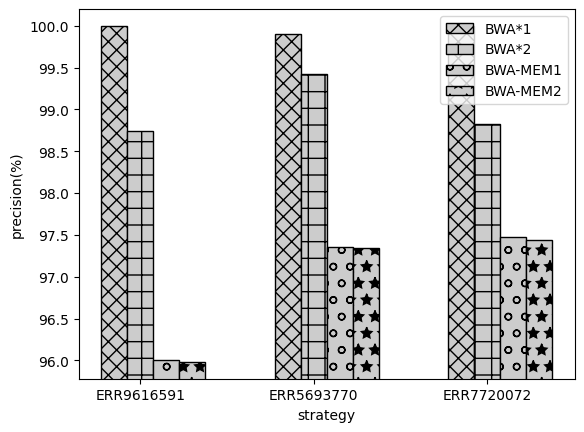

Write the Python code that produced this figure.
import matplotlib.pyplot as plt
import matplotlib
import numpy as np
matplotlib.rcParams['font.family'] = 'Arial'
# 假设的数据
# data = np.array([
#     [100, 98.74, 96, 95.98],
#     [99.9, 99.43, 97.35, 97.34],
#     [100, 98.83,97.47, 97.44]
# ])
data = np.array([
    [100,99.9,100],[98.74,99.43,98.83],[96,97.35,97.47],[95.98,97.34,97.44]
])


x = np.arange(3)  # 柱状图的x轴位置
width = 0.15  # 柱状图的宽度

fig, ax = plt.subplots()
rects1 = ax.bar(x - width, data[0], width,hatch='xx' ,color='0.8',edgecolor = 'k', label='BWA*1',align='center')
rects2 = ax.bar(x, data[1], width, hatch='+' ,color='0.8',edgecolor = 'k', label='BWA*2', align='center')
rects3 = ax.bar(x + width, data[2], width, hatch='o' ,color='0.8',edgecolor = 'k', label='BWA-MEM1', align='center')
rects4 = ax.bar(x + 2*width, data[3], width,hatch='*' ,color='0.8',edgecolor = 'k', label='BWA-MEM2', align='center')


# 设置y轴范围以放大差异
min_val = np.min(data)
max_val = np.max(data)
ax.set_ylim(min_val - 0.2, max_val + 0.2)  # 调整此处以改变显示的范围

# 添加一些标签，标题和自定义x轴标签
ax.set_xlabel('strategy')
ax.set_ylabel('precision(%)')
# ax.set_title()
ax.set_xticks(x)
ax.set_xticklabels(['ERR9616591', 'ERR5693770', 'ERR7720072'])
ax.legend()

# 添加文字标签
def autolabel(rects):
    """在每个柱上方附加一个文本标签显示高度."""
    for rect in rects:
        height = rect.get_height()
        ax.annotate('{}'.format(height),
                    xy=(rect.get_x() + rect.get_width() / 2, height),
                    xytext=(0, 3),  # 3点垂直偏移
                    textcoords="offset points",
                    ha='center', va='bottom')
legend = ax.legend(fontsize='10')
# autolabel(rects1)
# autolabel(rects2)
# autolabel(rects3)
plt.savefig('precision11.png')
plt.show()
